Dataset: Split_Data (GitHub, Sovelyu/Diplom). Classes: non cancer, cancer.

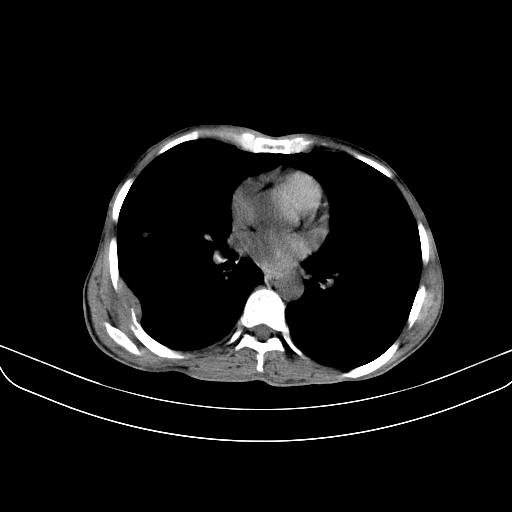
Label: cancer

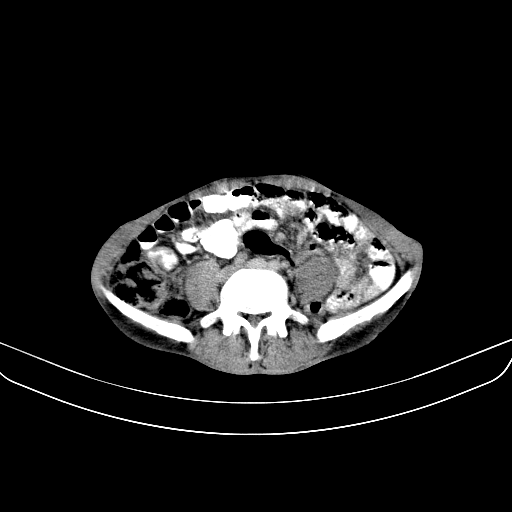
Label: cancer

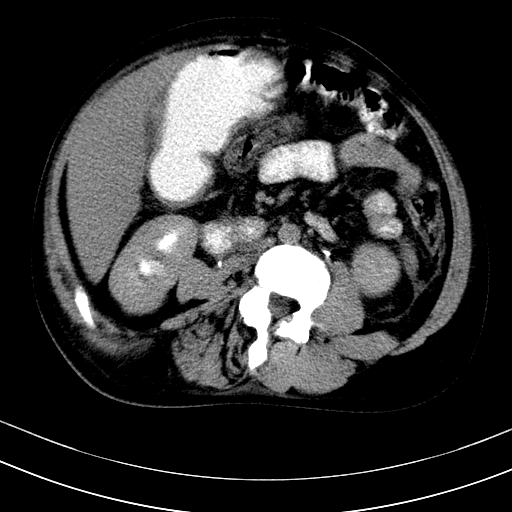
Label: non cancer

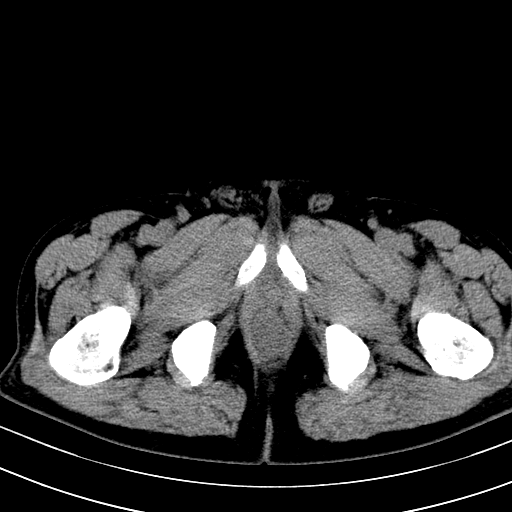
Label: non cancer

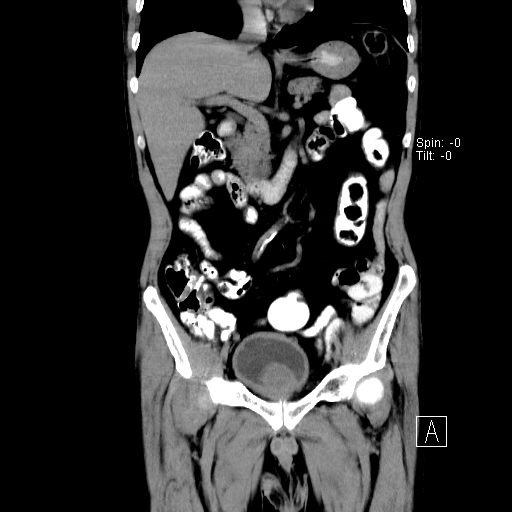
Label: cancer

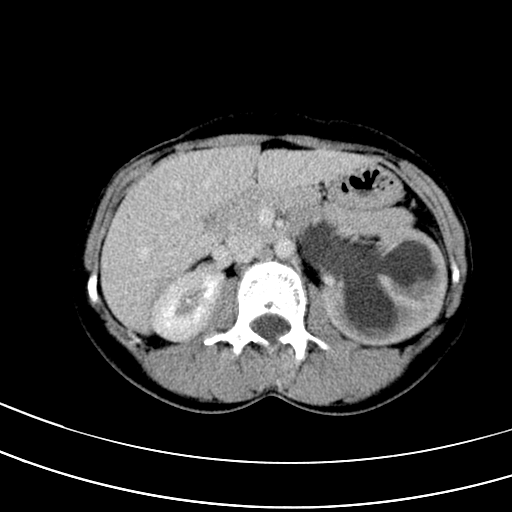
Label: non cancer
